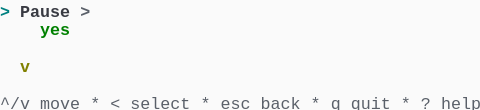
t = 0.00 s
t = 0.69 s: frame unchanged from t = 0.00 s, image omitted
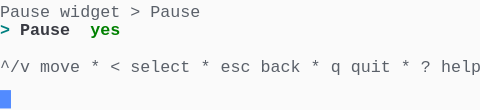
t = 1.37 s
t = 2.06 s: frame unchanged from t = 1.37 s, image omitted
t = 2.75 s: frame unchanged from t = 1.37 s, image omitted
t = 3.44 s: frame unchanged from t = 1.37 s, image omitted

The animated SVG that drew these frames (rendered in a browser with its animation timeline set to each time). Animation: 1 CSS @keyframes rule; one cycle of 4.12 s, repeats indefinitely.

<svg xmlns="http://www.w3.org/2000/svg" xmlns:xlink="http://www.w3.org/1999/xlink" width="480" height="110.22"><rect width="480" height="110.22" rx="0" ry="0" class="a"></rect><svg height="110.22" viewBox="0 0 48 11.022" width="480" xmlns="http://www.w3.org/2000/svg" xmlns:xlink="http://www.w3.org/1999/xlink"><style>.a{fill:rgb(250,250,250)}.b{font-family:Consolas,"Courier New",Courier,"Liberation Mono",monospace}.c{fill:rgb(90,96,105);white-space:pre}.d{fill:rgb(0,128,128);font-weight:bold;white-space:pre}.e{fill:rgb(56,58,66);font-weight:bold;white-space:pre}.f{fill:rgb(0,128,0);font-weight:bold;white-space:pre}.g{fill:transparent}.h{fill:rgb(82,139,255)}.j{animation-duration:4.125s;animation-iteration-count:infinite;animation-name:i;animation-timing-function:steps(1,end)}.k{fill:rgb(90,96,105);font-weight:bold;white-space:pre}.l{fill:rgb(128,128,0);font-weight:bold;white-space:pre}@keyframes i{0%{transform:translateX(-0px)}0%{transform:translateX(-48px)}33.3%{transform:translateX(-96px)}100%{transform:translateX(-144px)}}</style><g font-family="Consolas, &quot;Courier New&quot;, Courier, &quot;Liberation Mono&quot;, monospace" font-size="1.67" class="b"><defs><symbol id="1"><text x="0" y="1.67" class="c">^/v</text><text x="4.008" y="1.67" class="c">move</text><text x="9.017999999999999" y="1.67" class="c">*</text><text x="11.021999999999998" y="1.67" class="c">&lt;</text><text x="13.026" y="1.67" class="c">select</text><text x="20.04" y="1.67" class="c">*</text><text x="22.043999999999997" y="1.67" class="c">esc</text><text x="26.052" y="1.67" class="c">back</text><text x="31.061999999999998" y="1.67" class="c">*</text><text x="33.065999999999995" y="1.67" class="c">q</text><text x="35.06999999999999" y="1.67" class="c">quit</text><text x="40.08" y="1.67" class="c">*</text><text x="42.083999999999996" y="1.67" class="c">?</text><text x="44.087999999999994" y="1.67" class="c">help</text></symbol><symbol id="2"><text x="0" y="1.67" class="c">Pause</text><text x="6.012" y="1.67" class="c">widget</text><text x="13.026" y="1.67" class="c">&gt;</text><text x="15.029999999999998" y="1.67" class="c">Pause</text></symbol><symbol id="3"><text x="0" y="1.67" class="d">&gt;</text><text x="2.004" y="1.67" class="e">Pause</text><text x="9.017999999999999" y="1.67" class="f">yes</text></symbol><symbol id="a"><rect height="6" width="48" x="0" y="0" class="g"></rect></symbol><symbol id="b"><rect height="1.837" width="1.1022" class="h"></rect></symbol></defs><rect height="11.022" width="48" class="a"></rect><g class="j"><svg x="0" y="0" width="192"><svg x="0"><use xlink:href="#a"></use><use xlink:href="#b" x="-0.0040000000000000036" y="0"></use></svg><svg x="48"><use xlink:href="#a"></use><use xlink:href="#b" x="47.996" y="9.01"></use><text x="0" y="1.67" class="d">&gt;</text><text x="2.004" y="1.67" class="e">Pause</text><text x="8.016" y="1.67" class="k">&gt;</text><text x="4.008" y="3.5069999999999997" class="f">yes</text><text x="2.004" y="7.181" class="l">v</text><use xlink:href="#1" y="9.185"></use></svg><svg x="96"><use xlink:href="#a"></use><use xlink:href="#b" x="47.996" y="5.336"></use><use xlink:href="#2" y="0"></use><use xlink:href="#3" y="1.837"></use><use xlink:href="#1" y="5.511"></use></svg><svg x="144"><use xlink:href="#a"></use><use xlink:href="#b" x="0.996" y="7.173"></use><use xlink:href="#2" y="0"></use><use xlink:href="#3" y="1.837"></use><use xlink:href="#1" y="5.511"></use></svg></svg></g></g></svg></svg>
